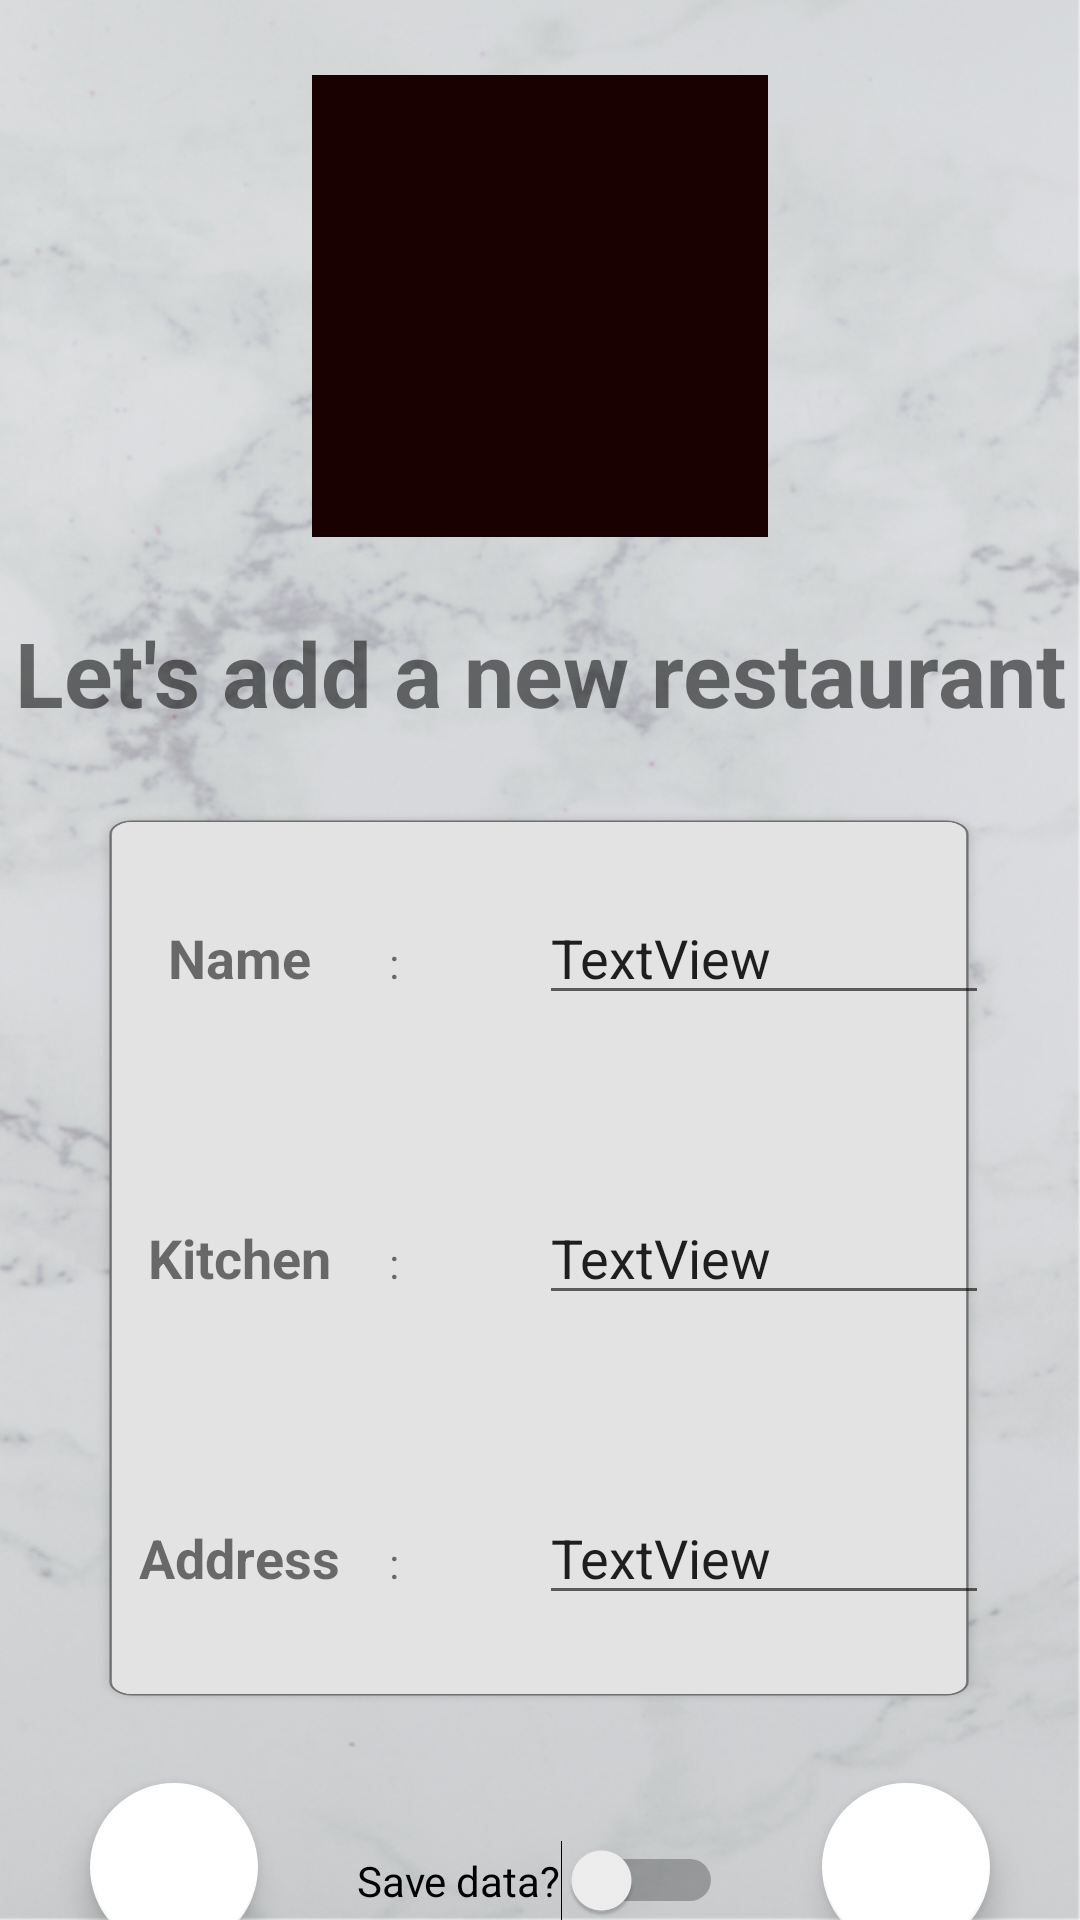

Layout XML and referenced resources for this Android screen:
<!-- AndroidManifest.xml: application theme AppTheme -->
<!-- res/layout/activity_add_restaurant.xml -->
<?xml version="1.0" encoding="utf-8"?>
<androidx.constraintlayout.widget.ConstraintLayout xmlns:android="http://schemas.android.com/apk/res/android"
    xmlns:app="http://schemas.android.com/apk/res-auto"
    xmlns:tools="http://schemas.android.com/tools"
    android:layout_width="match_parent"
    android:background="@drawable/emptybackground"
    android:layout_height="match_parent"
    tools:context=".Activitys.Add.AddRestaurant">

    <ImageView
        android:id="@+id/addRestaurantImage"
        android:layout_width="152dp"
        android:layout_height="154dp"
        android:layout_marginTop="25dp"
        android:background="#1A0101"
        android:onClick="addImage"
        app:layout_constraintEnd_toEndOf="parent"
        app:layout_constraintHorizontal_bias="0.5"
        app:layout_constraintStart_toStartOf="parent"
        app:layout_constraintTop_toTopOf="parent"
        tools:src="@drawable/ic_launcher_background" />

    <TextView
        android:id="@+id/textView3"
        android:layout_width="wrap_content"
        android:layout_height="wrap_content"
        android:layout_marginTop="25dp"
        android:text="@string/title0_restaurant"
        android:textSize="30sp"
        android:textStyle="bold"
        app:layout_constraintEnd_toEndOf="parent"
        app:layout_constraintStart_toStartOf="parent"
        app:layout_constraintTop_toBottomOf="@+id/addRestaurantImage" />

    <com.google.android.material.floatingactionbutton.FloatingActionButton
        android:id="@+id/addRestaurantSaveButton"
        android:layout_width="wrap_content"
        android:layout_height="wrap_content"
        android:layout_marginTop="25dp"
        android:layout_marginEnd="30dp"
        android:clickable="true"
        android:onClick="addRestaurantSave"
        app:backgroundTint="#FFFFFF"
        app:layout_constraintEnd_toEndOf="parent"
        app:layout_constraintTop_toBottomOf="@+id/tableLayout"
        app:srcCompat="@drawable/ic_save_black_24dp" />

    <com.google.android.material.floatingactionbutton.FloatingActionButton
        android:id="@+id/addRestaurantDiscardButton"
        android:layout_width="wrap_content"
        android:layout_height="wrap_content"
        android:layout_marginStart="30dp"
        android:layout_marginTop="25dp"
        android:clickable="true"
        android:onClick="addRestaurantDisard"
        app:backgroundTint="#FFFFFF"
        app:layout_constraintStart_toStartOf="parent"
        app:layout_constraintTop_toBottomOf="@+id/tableLayout"
        app:rippleColor="#FDEBEB"
        app:srcCompat="@drawable/ic_arrow_back_black_24dp" />

    <TableLayout
        android:id="@+id/tableLayout"
        android:layout_width="300dp"

        android:layout_height="300dp"
        android:layout_marginTop="25dp"
        android:background="@drawable/longbackground"
        app:layout_constraintEnd_toEndOf="parent"
        app:layout_constraintHorizontal_bias="0.495"
        app:layout_constraintStart_toStartOf="parent"
        app:layout_constraintTop_toBottomOf="@+id/textView3">

        <TableRow
            android:layout_width="match_parent"
            android:layout_height="match_parent">

            <TextView
                android:id="@+id/addRestaurant1"
                android:layout_width="100dp"
                android:layout_height="100dp"
                android:gravity="center"
                android:text="@string/title1_restaurant"
                android:textSize="18sp"
                android:textStyle="bold" />

            <TextView
                android:id="@+id/textView10"
                android:layout_width="50dp"
                android:layout_height="wrap_content"
                android:text=":" />

            <EditText
                android:id="@+id/addRestaurantNameText"
                android:layout_width="150dp"
                android:layout_height="wrap_content"
                android:imeOptions="actionNext"
                android:inputType="text"
                android:text="TextView" />

        </TableRow>

        <TableRow
            android:layout_width="match_parent"
            android:layout_height="match_parent">

            <TextView
                android:id="@+id/addRestaurant2"
                android:layout_width="wrap_content"
                android:layout_height="100dp"
                android:gravity="center"
                android:text="@string/title2_restaurant"
                android:textSize="18sp"
                android:textStyle="bold" />

            <TextView
                android:id="@+id/textView11"
                android:layout_width="wrap_content"
                android:layout_height="wrap_content"
                android:text=":" />

            <EditText
                android:id="@+id/addRestaurantKitchenText"
                android:layout_width="wrap_content"
                android:layout_height="wrap_content"
                android:imeOptions="actionNext"
                android:inputType="text"
                android:text="TextView" />
        </TableRow>

        <TableRow
            android:layout_width="match_parent"
            android:layout_height="match_parent">

            <TextView
                android:id="@+id/addRestaurant4"
                android:layout_width="wrap_content"
                android:layout_height="100dp"
                android:gravity="center"
                android:text="@string/title3_restaurant"
                android:textSize="18sp"
                android:textStyle="bold" />

            <TextView
                android:id="@+id/textView9"
                android:layout_width="wrap_content"
                android:layout_height="wrap_content"
                android:text=":" />

            <EditText
                android:id="@+id/addRestaurantAddressText"
                android:layout_width="wrap_content"
                android:layout_height="wrap_content"
                android:imeOptions="actionDone"
                android:inputType="text"
                android:text="TextView" />
        </TableRow>

    </TableLayout>

    <Switch
        android:id="@+id/aSwitchAddRestaurant"
        android:layout_width="wrap_content"
        android:layout_height="wrap_content"
        android:layout_marginTop="44dp"
        android:text="@string/title4_restaurant"
        app:layout_constraintEnd_toStartOf="@+id/addRestaurantSaveButton"
        app:layout_constraintStart_toEndOf="@+id/addRestaurantDiscardButton"
        app:layout_constraintTop_toBottomOf="@+id/tableLayout" />

</androidx.constraintlayout.widget.ConstraintLayout>
<!-- resources referenced by this layout -->
<resources>
  <!-- drawable emptybackground: png bitmap (drawable-hdpi, 680751 bytes) -->
  <!-- drawable longbackground: png bitmap (drawable-hdpi, 16212 bytes) -->
  <string name="title0_restaurant">Let\'s add a new restaurant</string>
  <string name="title1_restaurant">Name</string>
  <string name="title2_restaurant">Kitchen</string>
  <string name="title3_restaurant">Address</string>
  <string name="title4_restaurant">Save data?</string>
  <style name="AppTheme" parent="Theme.AppCompat.Light.DarkActionBar">
  
          <item name="colorPrimary">@color/colorPrimary</item>
          <item name="colorPrimaryDark">@color/colorPrimaryDark</item>
          <item name="colorAccent">@color/colorAccent</item>
  
      </style>
  <color name="colorPrimary">#000000</color>
  <color name="colorPrimaryDark">#000000</color>
  <color name="colorAccent">#0E0E0E</color>
</resources>
